Run: headless pygame with SDL's dummy video driver; simulated clock (each Clock.tick advances the game by its frame time, no real sleeping); random seed 0; keys injected as events and as key.get_pressed() state; no mouse input; restart key SPACE tapped at the start of phases 3 and 4.
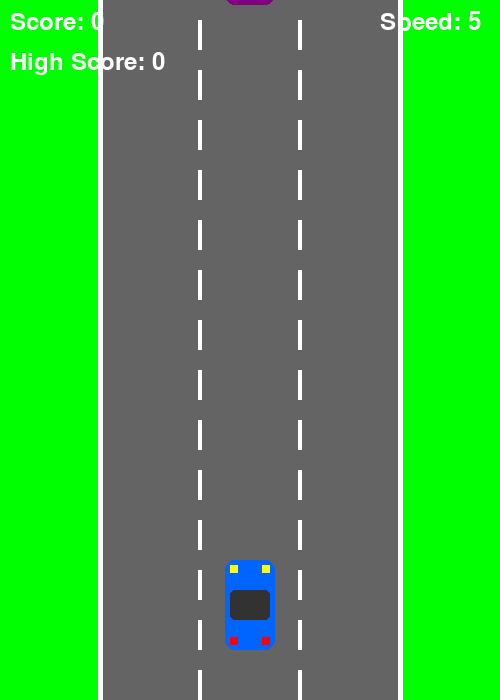
Frame 1 of 4 · flips 1–60 · no input
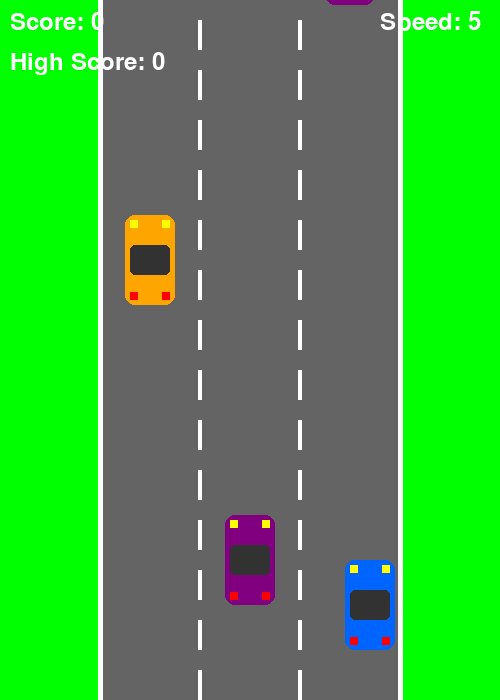
Frame 2 of 4 · flips 61–180 · tapped SPACE, RETURN · held RIGHT (→), D
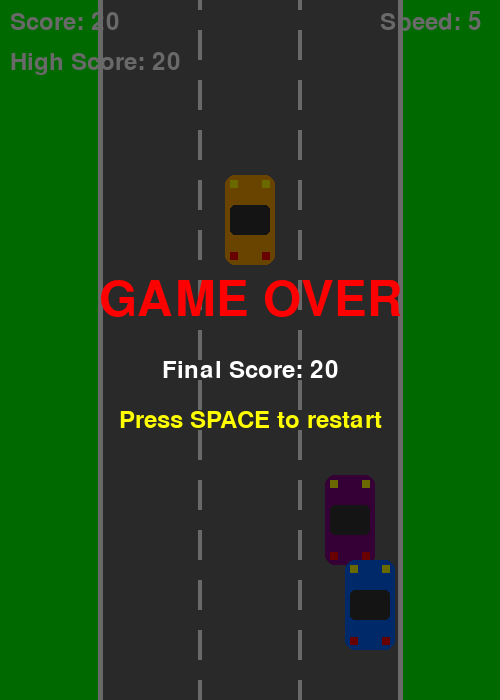
Frame 3 of 4 · flips 181–300 · tapped SPACE · held DOWN (↓), S
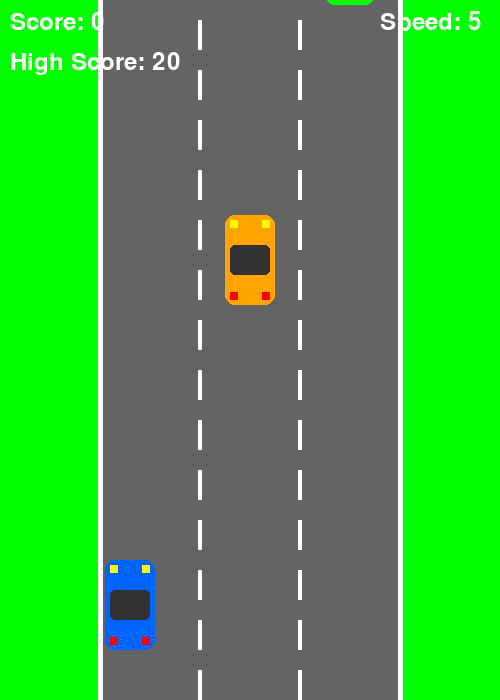
Frame 4 of 4 · flips 301–420 · tapped SPACE · held LEFT (←), A, UP (↑), W

The pygame program that drew these frames:

#!/usr/bin/env python3
"""
Simple 2D Car Racing Game
Navigate your car through traffic and avoid collisions!

Controls:
- Arrow Keys or WASD: Move car left/right
- Space: Restart game after game over
- ESC: Quit game
"""

import pygame
import random
import sys

# Initialize Pygame
pygame.init()

# Screen dimensions
SCREEN_WIDTH = 500
SCREEN_HEIGHT = 700

# Colors
WHITE = (255, 255, 255)
BLACK = (0, 0, 0)
RED = (255, 0, 0)
GREEN = (0, 255, 0)
BLUE = (0, 100, 255)
GRAY = (100, 100, 100)
DARK_GRAY = (50, 50, 50)
YELLOW = (255, 255, 0)
ORANGE = (255, 165, 0)

# Game settings
FPS = 60
ROAD_WIDTH = 300
LANE_COUNT = 3
LANE_WIDTH = ROAD_WIDTH // LANE_COUNT

# Car dimensions
CAR_WIDTH = 50
CAR_HEIGHT = 90

# Road boundaries
ROAD_LEFT = (SCREEN_WIDTH - ROAD_WIDTH) // 2
ROAD_RIGHT = ROAD_LEFT + ROAD_WIDTH


class Car:
    """Base car class for player and obstacles"""

    def __init__(self, x, y, color, width=CAR_WIDTH, height=CAR_HEIGHT):
        self.x = x
        self.y = y
        self.width = width
        self.height = height
        self.color = color
        self.speed = 5

    def draw(self, screen):
        """Draw the car as a simple rectangle with details"""
        # Car body
        pygame.draw.rect(screen, self.color,
                        (self.x, self.y, self.width, self.height),
                        border_radius=10)

        # Car roof/cabin
        cabin_width = self.width - 10
        cabin_height = self.height // 3
        cabin_x = self.x + 5
        cabin_y = self.y + self.height // 3
        pygame.draw.rect(screen, DARK_GRAY,
                        (cabin_x, cabin_y, cabin_width, cabin_height),
                        border_radius=5)

        # Headlights/taillights
        light_size = 8
        pygame.draw.rect(screen, YELLOW,
                        (self.x + 5, self.y + 5, light_size, light_size))
        pygame.draw.rect(screen, YELLOW,
                        (self.x + self.width - 13, self.y + 5, light_size, light_size))

        # Rear lights
        pygame.draw.rect(screen, RED,
                        (self.x + 5, self.y + self.height - 13, light_size, light_size))
        pygame.draw.rect(screen, RED,
                        (self.x + self.width - 13, self.y + self.height - 13, light_size, light_size))

    def get_rect(self):
        """Return the bounding rectangle for collision detection"""
        return pygame.Rect(self.x, self.y, self.width, self.height)


class PlayerCar(Car):
    """Player-controlled car"""

    def __init__(self):
        # Start in the middle lane
        start_x = ROAD_LEFT + LANE_WIDTH + (LANE_WIDTH - CAR_WIDTH) // 2
        start_y = SCREEN_HEIGHT - CAR_HEIGHT - 50
        super().__init__(start_x, start_y, BLUE)
        self.speed = 8

    def move(self, direction):
        """Move the car left or right"""
        if direction == "left":
            self.x -= self.speed
        elif direction == "right":
            self.x += self.speed

        # Keep car within road boundaries
        self.x = max(ROAD_LEFT + 5, min(self.x, ROAD_RIGHT - self.width - 5))


class ObstacleCar(Car):
    """Obstacle cars that move down the screen"""

    def __init__(self, lane, speed):
        # Random color for variety
        colors = [RED, GREEN, ORANGE, (128, 0, 128), (0, 128, 128)]
        color = random.choice(colors)

        # Position in the specified lane
        x = ROAD_LEFT + lane * LANE_WIDTH + (LANE_WIDTH - CAR_WIDTH) // 2
        y = -CAR_HEIGHT

        super().__init__(x, y, color)
        self.speed = speed

    def move(self):
        """Move the car down the screen"""
        self.y += self.speed

    def is_off_screen(self):
        """Check if car has moved off the bottom of the screen"""
        return self.y > SCREEN_HEIGHT


class Road:
    """The road with lane markings"""

    def __init__(self):
        self.marking_offset = 0
        self.marking_speed = 5

    def update(self, speed):
        """Update the road markings animation"""
        self.marking_offset += speed
        if self.marking_offset >= 50:
            self.marking_offset = 0

    def draw(self, screen):
        """Draw the road and lane markings"""
        # Road background
        pygame.draw.rect(screen, GRAY,
                        (ROAD_LEFT, 0, ROAD_WIDTH, SCREEN_HEIGHT))

        # Road edges (white lines)
        pygame.draw.line(screen, WHITE,
                        (ROAD_LEFT, 0), (ROAD_LEFT, SCREEN_HEIGHT), 5)
        pygame.draw.line(screen, WHITE,
                        (ROAD_RIGHT, 0), (ROAD_RIGHT, SCREEN_HEIGHT), 5)

        # Lane markings (dashed lines)
        marking_height = 30
        marking_gap = 20

        for lane in range(1, LANE_COUNT):
            x = ROAD_LEFT + lane * LANE_WIDTH
            y = -marking_height + self.marking_offset

            while y < SCREEN_HEIGHT:
                pygame.draw.rect(screen, WHITE,
                               (x - 2, y, 4, marking_height))
                y += marking_height + marking_gap


class Game:
    """Main game class"""

    def __init__(self):
        self.screen = pygame.display.set_mode((SCREEN_WIDTH, SCREEN_HEIGHT))
        pygame.display.set_caption("2D Car Racing Game")
        self.clock = pygame.time.Clock()
        self.font = pygame.font.Font(None, 36)
        self.big_font = pygame.font.Font(None, 72)
        self.reset_game()

    def reset_game(self):
        """Reset the game state"""
        self.player = PlayerCar()
        self.obstacles = []
        self.road = Road()
        self.score = 0
        self.game_speed = 5
        self.spawn_timer = 0
        self.spawn_delay = 60  # Frames between spawns
        self.game_over = False
        self.high_score = getattr(self, 'high_score', 0)

    def spawn_obstacle(self):
        """Spawn a new obstacle car"""
        lane = random.randint(0, LANE_COUNT - 1)

        # Check if lane is clear near the top
        for obstacle in self.obstacles:
            if abs(obstacle.x - (ROAD_LEFT + lane * LANE_WIDTH)) < CAR_WIDTH:
                if obstacle.y < CAR_HEIGHT + 50:
                    return  # Lane not clear

        obstacle = ObstacleCar(lane, self.game_speed)
        self.obstacles.append(obstacle)

    def check_collision(self):
        """Check for collision between player and obstacles"""
        player_rect = self.player.get_rect()

        for obstacle in self.obstacles:
            if player_rect.colliderect(obstacle.get_rect()):
                return True
        return False

    def update(self):
        """Update game state"""
        if self.game_over:
            return

        # Spawn obstacles
        self.spawn_timer += 1
        if self.spawn_timer >= self.spawn_delay:
            self.spawn_obstacle()
            self.spawn_timer = 0

        # Update obstacles
        for obstacle in self.obstacles[:]:
            obstacle.move()
            if obstacle.is_off_screen():
                self.obstacles.remove(obstacle)
                self.score += 10

        # Update road animation
        self.road.update(self.game_speed)

        # Check collision
        if self.check_collision():
            self.game_over = True
            if self.score > self.high_score:
                self.high_score = self.score

        # Increase difficulty over time
        if self.score > 0 and self.score % 100 == 0:
            self.game_speed = min(15, 5 + self.score // 100)
            self.spawn_delay = max(30, 60 - self.score // 50)

    def draw(self):
        """Draw everything to the screen"""
        # Background
        self.screen.fill(GREEN)

        # Road
        self.road.draw(self.screen)

        # Obstacles
        for obstacle in self.obstacles:
            obstacle.draw(self.screen)

        # Player
        self.player.draw(self.screen)

        # Score
        score_text = self.font.render(f"Score: {self.score}", True, WHITE)
        self.screen.blit(score_text, (10, 10))

        # High score
        high_score_text = self.font.render(f"High Score: {self.high_score}", True, WHITE)
        self.screen.blit(high_score_text, (10, 50))

        # Speed indicator
        speed_text = self.font.render(f"Speed: {self.game_speed}", True, WHITE)
        self.screen.blit(speed_text, (SCREEN_WIDTH - 120, 10))

        # Game over screen
        if self.game_over:
            # Semi-transparent overlay
            overlay = pygame.Surface((SCREEN_WIDTH, SCREEN_HEIGHT))
            overlay.fill(BLACK)
            overlay.set_alpha(150)
            self.screen.blit(overlay, (0, 0))

            # Game over text
            game_over_text = self.big_font.render("GAME OVER", True, RED)
            text_rect = game_over_text.get_rect(center=(SCREEN_WIDTH // 2, SCREEN_HEIGHT // 2 - 50))
            self.screen.blit(game_over_text, text_rect)

            # Final score
            final_score_text = self.font.render(f"Final Score: {self.score}", True, WHITE)
            score_rect = final_score_text.get_rect(center=(SCREEN_WIDTH // 2, SCREEN_HEIGHT // 2 + 20))
            self.screen.blit(final_score_text, score_rect)

            # Restart instruction
            restart_text = self.font.render("Press SPACE to restart", True, YELLOW)
            restart_rect = restart_text.get_rect(center=(SCREEN_WIDTH // 2, SCREEN_HEIGHT // 2 + 70))
            self.screen.blit(restart_text, restart_rect)

        pygame.display.flip()

    def handle_events(self):
        """Handle user input"""
        for event in pygame.event.get():
            if event.type == pygame.QUIT:
                return False
            if event.type == pygame.KEYDOWN:
                if event.key == pygame.K_ESCAPE:
                    return False
                if event.key == pygame.K_SPACE and self.game_over:
                    self.reset_game()

        # Continuous key presses for movement
        if not self.game_over:
            keys = pygame.key.get_pressed()
            if keys[pygame.K_LEFT] or keys[pygame.K_a]:
                self.player.move("left")
            if keys[pygame.K_RIGHT] or keys[pygame.K_d]:
                self.player.move("right")

        return True

    def run(self):
        """Main game loop"""
        running = True
        while running:
            running = self.handle_events()
            self.update()
            self.draw()
            self.clock.tick(FPS)

        pygame.quit()
        sys.exit()


def main():
    """Entry point"""
    print("Starting 2D Car Racing Game...")
    print("\nControls:")
    print("  Arrow Keys or A/D: Move left/right")
    print("  Space: Restart after game over")
    print("  ESC: Quit")
    print("\nAvoid the oncoming traffic and score points!")

    game = Game()
    game.run()


if __name__ == "__main__":
    main()
